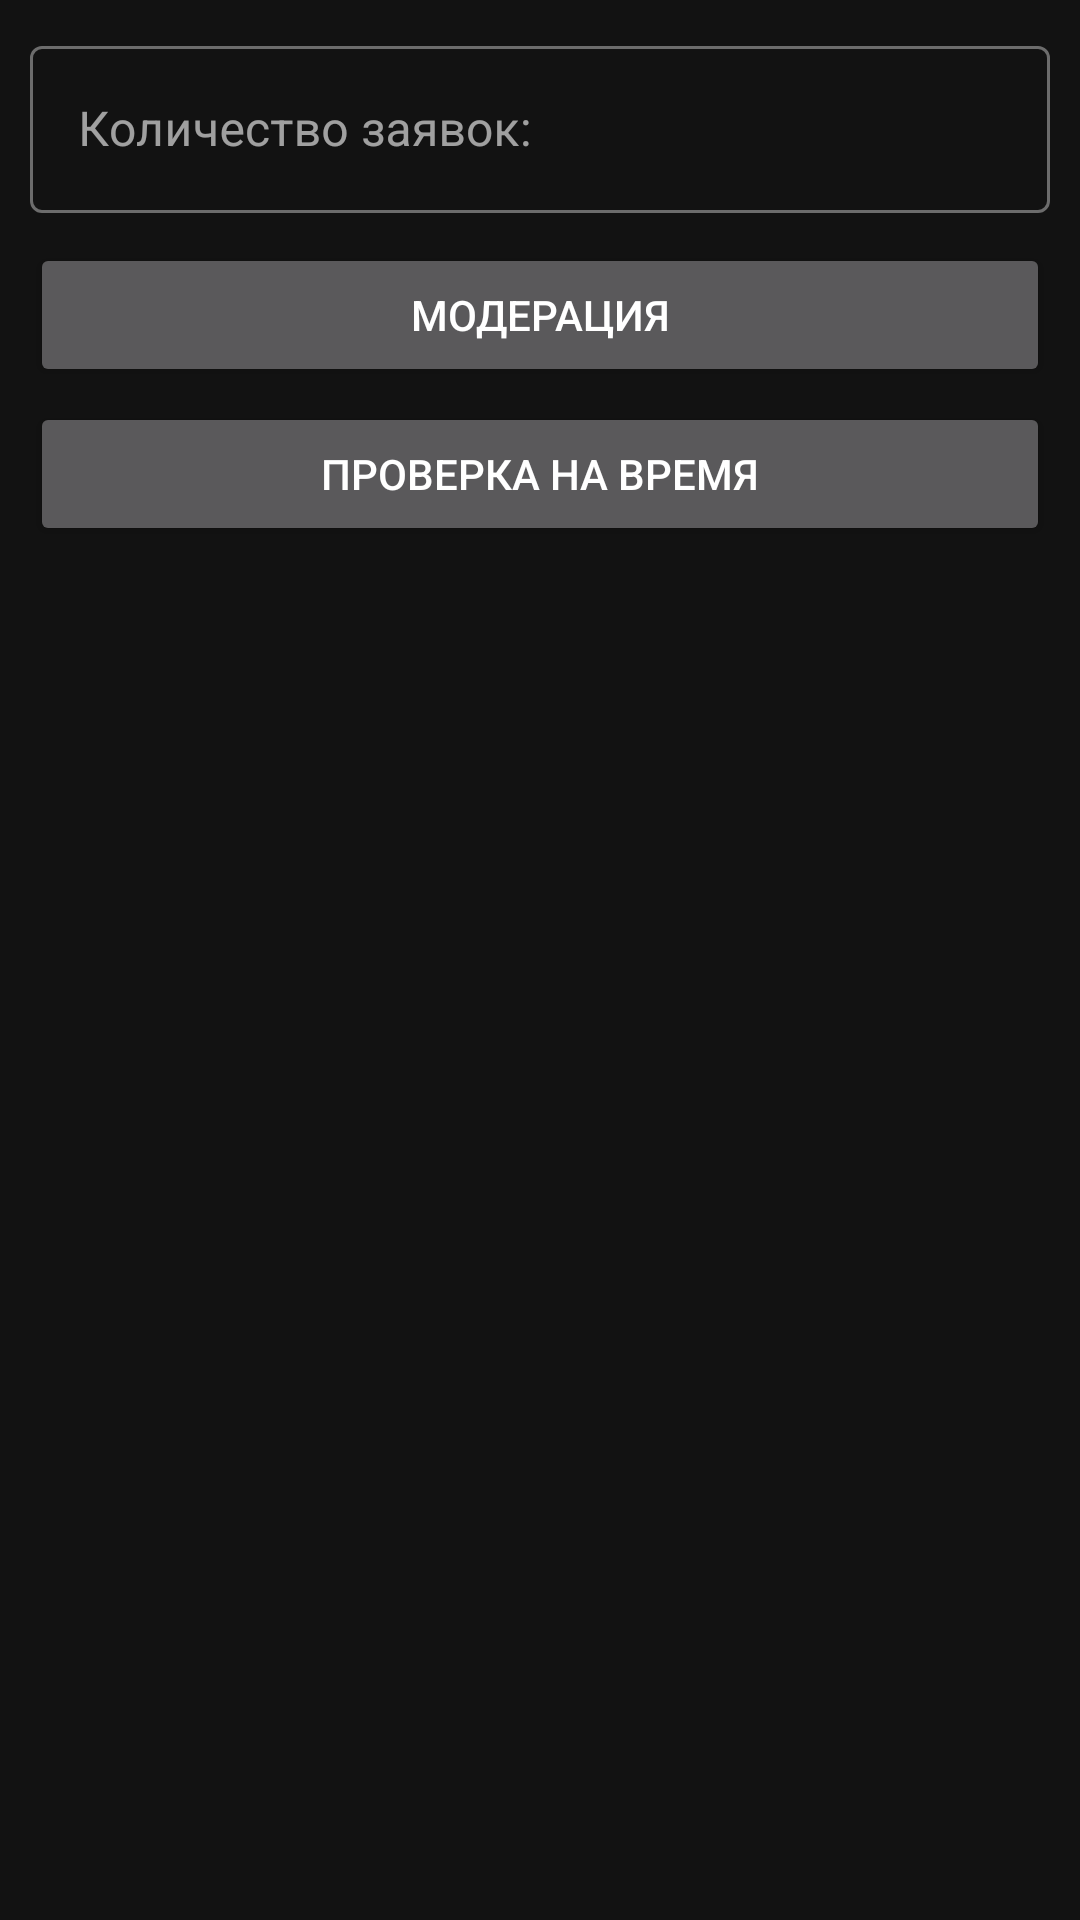

Here is an Android app screen rendered from its layout file. Give the layout XML and the strings, colors and styles it references.
<!-- AndroidManifest.xml: application theme Theme.myDarkTheme -->
<!-- res/layout/fragment_admin.xml -->
<?xml version="1.0" encoding="utf-8"?>
<androidx.constraintlayout.widget.ConstraintLayout
    xmlns:android="http://schemas.android.com/apk/res/android"
    xmlns:tools="http://schemas.android.com/tools"
    android:layout_width="match_parent"
    android:layout_height="match_parent"
    xmlns:app="http://schemas.android.com/apk/res-auto"
    tools:context=".Fragments.FragmentAdmin">

    <com.google.android.material.textfield.TextInputLayout
        android:id="@+id/tilCountMeetings"
        style="@style/Widget.MaterialComponents.TextInputLayout.OutlinedBox"
        android:layout_width="match_parent"
        android:layout_height="wrap_content"
        android:hint="Количество заявок:"
        android:layout_marginTop="10dp"
        android:layout_marginEnd="10dp"
        android:layout_marginStart="10dp"
        app:layout_constraintTop_toTopOf="parent"
        app:layout_constraintEnd_toEndOf="parent"
        app:layout_constraintStart_toStartOf="parent"
        >

        <com.google.android.material.textfield.TextInputEditText
            android:id="@+id/tietCountMeetings"
            android:layout_width="match_parent"
            android:layout_height="wrap_content"
            android:focusable="false"
            android:cursorVisible="false"
            />

    </com.google.android.material.textfield.TextInputLayout>



    <Button
        android:id="@+id/bModeration"
        android:layout_width="match_parent"
        android:layout_height="wrap_content"
        android:text="Модерация"
        android:layout_marginTop="10dp"
        android:layout_marginEnd="10dp"
        android:layout_marginStart="10dp"
        app:layout_constraintTop_toBottomOf="@+id/tilCountMeetings" />



    <Button
        android:id="@+id/bTimeCheck"
        android:layout_width="match_parent"
        android:layout_height="wrap_content"
        android:text="Проверка на время"
        android:layout_marginTop="5dp"
        android:layout_marginEnd="10dp"
        android:layout_marginStart="10dp"
        app:layout_constraintTop_toBottomOf="@+id/bModeration" />



    <ProgressBar
        android:id="@+id/progressBar"
        android:layout_width="wrap_content"
        android:layout_height="wrap_content"
        android:indeterminateTint="?attr/colorPrimary"
        app:layout_constraintTop_toTopOf="parent"
        app:layout_constraintBottom_toBottomOf="parent"
        app:layout_constraintEnd_toEndOf="parent"
        app:layout_constraintStart_toStartOf="parent"
        />



</androidx.constraintlayout.widget.ConstraintLayout>
<!-- resources referenced by this layout -->
<resources>
  <style name="Theme.myDarkTheme" parent="Theme.MaterialComponents.NoActionBar">
          
          <item name="colorPrimary">@color/purple_200</item>
          <item name="colorPrimaryVariant">@color/purple_700</item>
          <item name="colorOnPrimary">@color/black</item>
  
          
          <item name="colorSecondary">@color/teal_200</item>
          <item name="colorSecondaryVariant">@color/teal_200</item>
          <item name="colorOnSecondary">@color/black</item>
  
          
          <item name="android:statusBarColor" tools:targetApi="l">@color/darkThemeBackground</item>
          
  
          
          <item name="android:navigationBarColor">@color/darkThemeBackground</item>
  
          <item name="android:windowTranslucentStatus">true</item>
      </style>
  <color name="purple_200">#FFBB86FC</color>
  <color name="purple_700">#FF3700B3</color>
  <color name="black">#FF000000</color>
  <color name="teal_200">#FF03DAC5</color>
  <color name="darkThemeBackground">#121212</color>
</resources>
